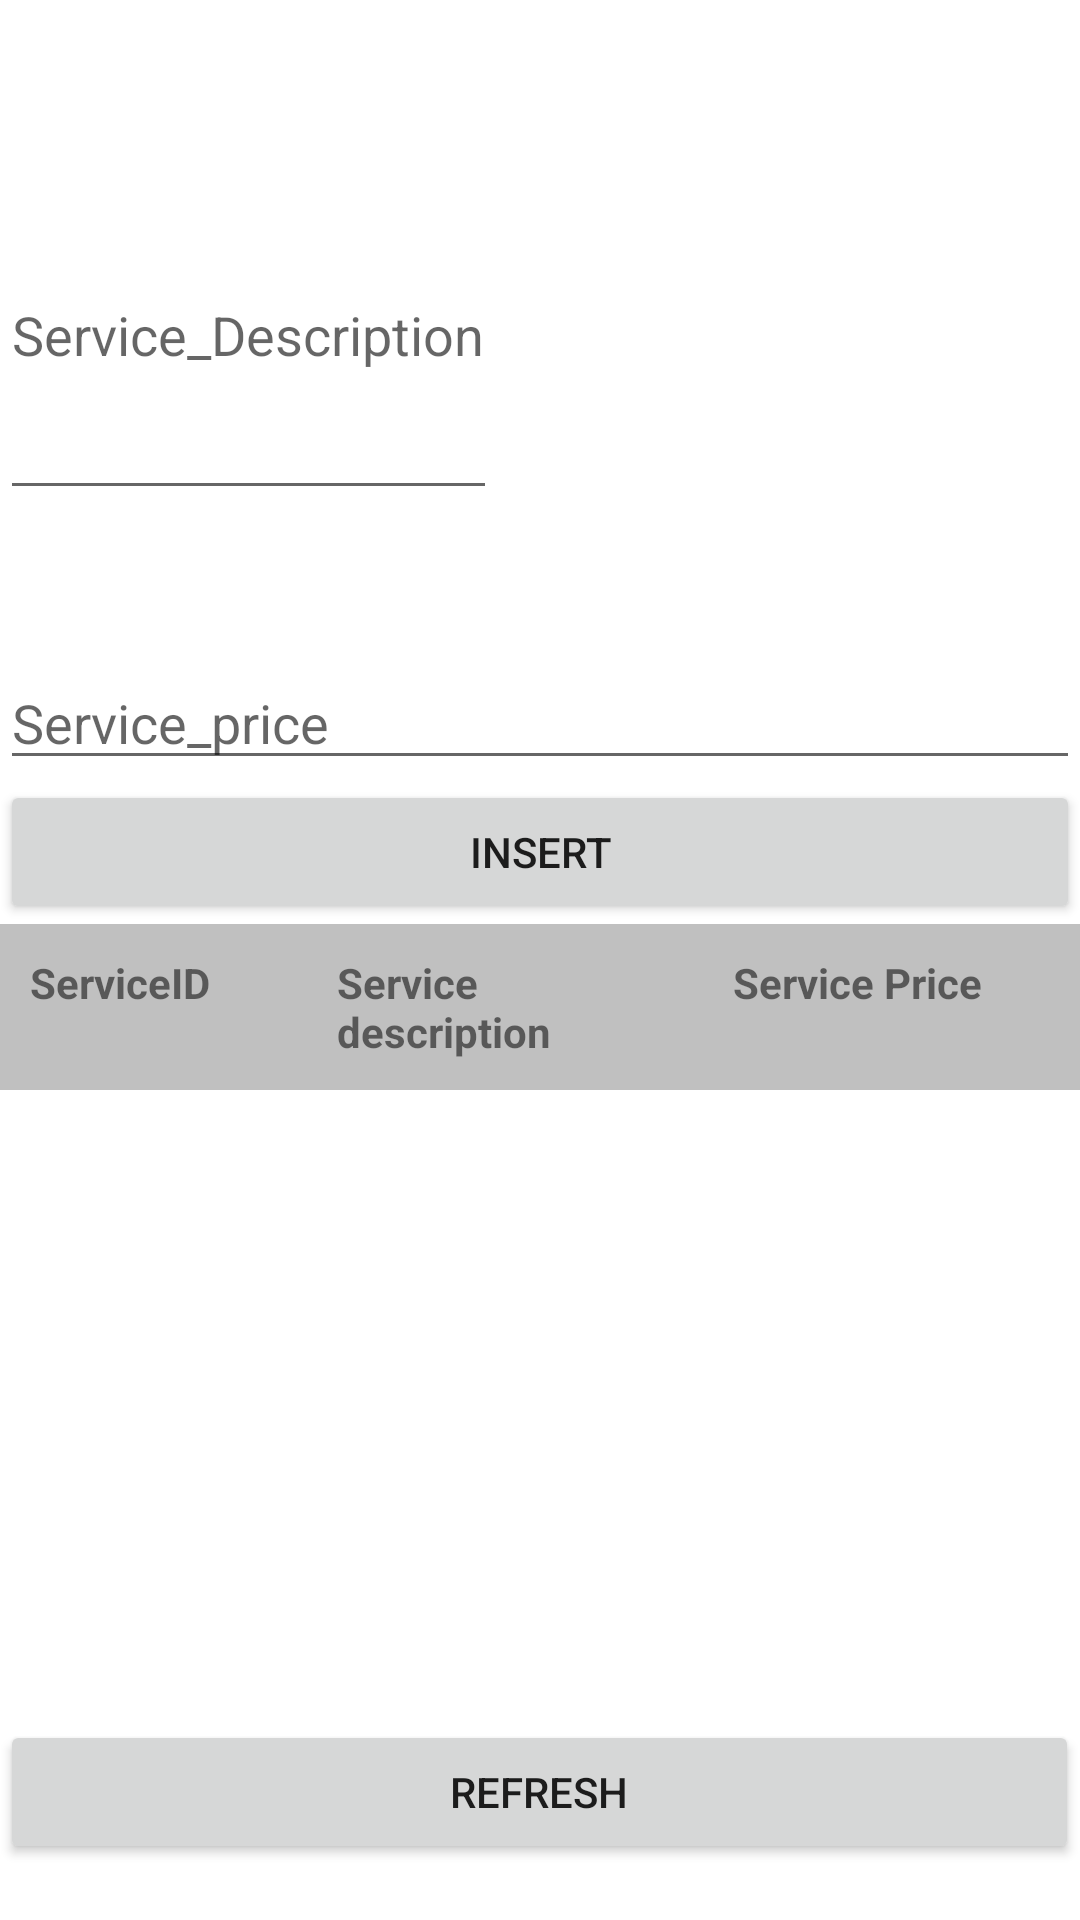

Write the Android layout XML for this screen, with the resource values it uses.
<!-- AndroidManifest.xml: application theme Theme.Project -->
<!-- res/layout/activity_service_page_for_admin.xml -->
<?xml version="1.0" encoding="utf-8"?>
<TableLayout xmlns:android="http://schemas.android.com/apk/res/android"
    xmlns:app="http://schemas.android.com/apk/res-auto"
    xmlns:tools="http://schemas.android.com/tools"
    android:layout_width="match_parent"
    android:layout_height="match_parent"
    android:stretchColumns="*"
    tools:context=".controller.AdminController.ServicePageForAdmin">



            <LinearLayout
                android:layout_width="wrap_content"
                android:layout_height="wrap_content"
                android:orientation="vertical">
            <EditText
                android:id="@+id/service_descriptionID"
                android:layout_width="wrap_content"
                android:hint="@string/service_description_forAdmin"
                android:layout_height="120dp"
                android:layout_marginTop="50dp"
                />

            <EditText
                android:id="@+id/service_priceID"
                android:layout_width="match_parent"
                android:layout_height="40dp"
                android:layout_marginTop="50dp"
                android:hint="@string/service_price_forAdmin"
                />
            <Button
                android:layout_width="match_parent"
                android:layout_height="wrap_content"
                android:id="@+id/adminaddservbtn"
                android:text="@string/insert_forAdmin"
                android:onClick="addServicesOnBtn"
                />
            </LinearLayout>

    <TableRow
        android:layout_width="wrap_content"
        android:layout_height="match_parent"
        android:background="#c0c0c0"
        >
        <TextView
            android:layout_column="0"
            android:layout_span="1"
            android:text="@string/serviceid_forAdmin"
            android:padding="10dp"
            android:textStyle="bold"
           />
        <TextView
            android:layout_column="1"
            android:layout_span="6"
            android:text="@string/service_description_forAdmins"
            android:padding="10dp"
            android:textStyle="bold"
            />

        <TextView
            android:layout_column="2"
            android:layout_span="1"
            android:background="#c0c0c0"
            android:padding="10dp"
            android:text="@string/service_price_forAdmins"
            android:textStyle="bold" />


    </TableRow>
    <ListView

            android:id="@+id/listview3"
            android:layout_width="wrap_content"
            android:layout_height="200dp"
            android:layout_below="@+id/linearForbtns"
             />
    <TableRow>
        <Button
            android:layout_span="8"
            tools:context=".model.database.Database"
        android:layout_width="match_parent"
            android:layout_height="match_parent"
            android:layout_below="@id/listview3"
            android:layout_marginTop="10dp"
            android:text="@string/refresh_forAdmin"
            android:onClick="refreshListViewForAdminBtn"
            />
    </TableRow>

</TableLayout>
<!-- resources referenced by this layout -->
<resources>
  <string name="insert_forAdmin">Insert</string>
  <string name="refresh_forAdmin">Refresh</string>
  <string name="service_description_forAdmin">Service_Description</string>
  <string name="service_description_forAdmins">Service description</string>
  <string name="service_price_forAdmin">Service_price</string>
  <string name="service_price_forAdmins">Service Price</string>
  <string name="serviceid_forAdmin">ServiceID</string>
  <style name="Theme.Project" parent="Theme.MaterialComponents.DayNight.DarkActionBar">
          
          <item name="colorPrimary">@color/purple_500</item>
          <item name="colorPrimaryVariant">@color/purple_700</item>
          <item name="colorOnPrimary">@color/white</item>
          
          <item name="colorSecondary">@color/teal_200</item>
          <item name="colorSecondaryVariant">@color/teal_700</item>
          <item name="colorOnSecondary">@color/black</item>
          
          <item name="android:statusBarColor" tools:targetApi="l">?attr/colorPrimaryVariant</item>
          
          <item name="windowActionBar">false</item>
          <item name="windowNoTitle">true</item>
      </style>
  <color name="purple_500">#FF6200EE</color>
  <color name="purple_700">#FF3700B3</color>
  <color name="white">#FFFFFFFF</color>
  <color name="teal_200">#FF03DAC5</color>
  <color name="teal_700">#FF018786</color>
  <color name="black">#FF000000</color>
</resources>
